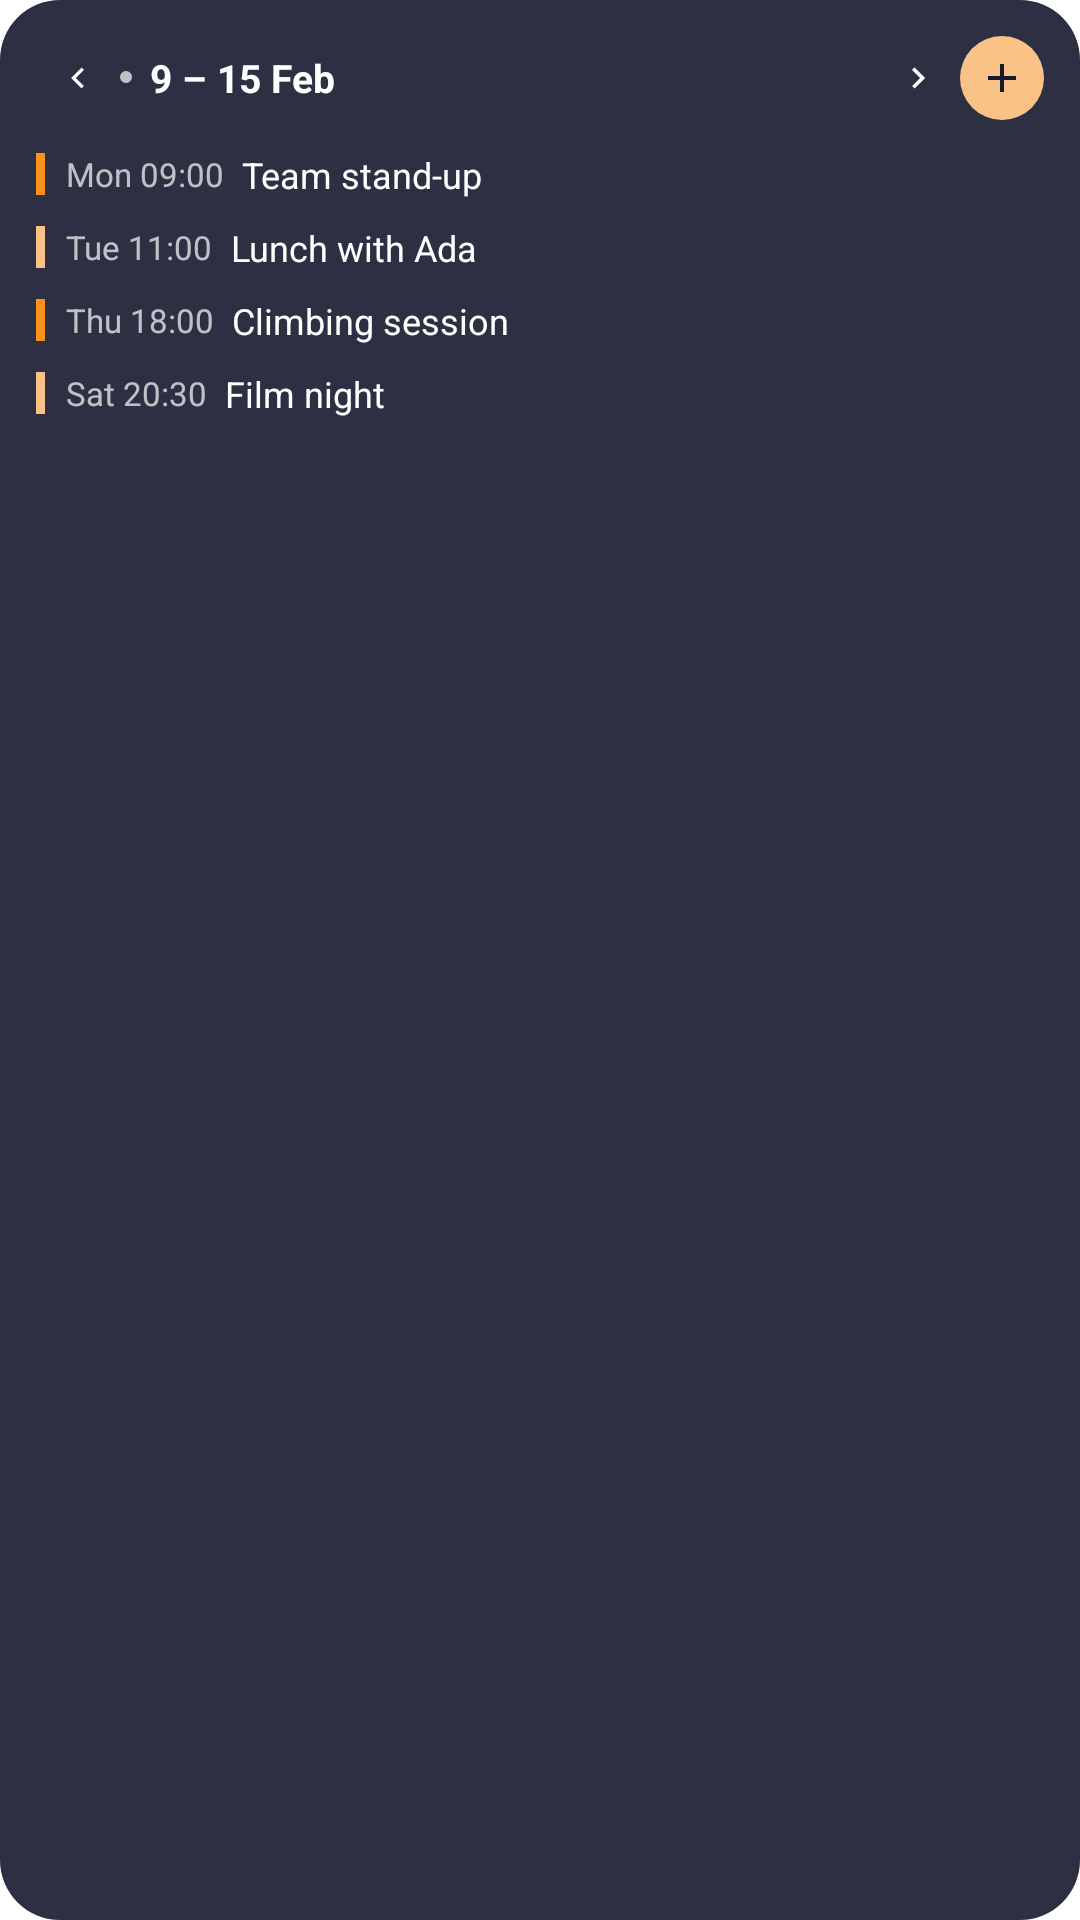

Here is an Android app screen rendered from its layout file. Give the layout XML and the strings, colors and styles it references.
<!-- AndroidManifest.xml: fallback theme Theme.MaterialComponents.DayNight.NoActionBar -->
<!-- res/layout/astraea_widget_preview_week.xml -->
<?xml version="1.0" encoding="utf-8"?>
<LinearLayout xmlns:android="http://schemas.android.com/apk/res/android"
    android:layout_width="match_parent"
    android:layout_height="match_parent"
    android:background="@drawable/astraea_widget_background"
    android:orientation="vertical"
    android:padding="12dp">

    <LinearLayout
        android:layout_width="match_parent"
        android:layout_height="wrap_content"
        android:gravity="center_vertical"
        android:orientation="horizontal">

        <ImageView
            android:layout_width="28dp"
            android:layout_height="28dp"
            android:contentDescription="@string/astraea_widget_previous"
            android:padding="7dp"
            android:src="@drawable/astraea_widget_previous" />

        <TextView
            android:layout_width="0dp"
            android:layout_height="wrap_content"
            android:layout_weight="1"
            android:drawableStart="@drawable/astraea_widget_header_bullet"
            android:drawablePadding="6dp"
            android:ellipsize="end"
            android:maxLines="1"
            android:text="@string/astraea_widget_preview_week_header"
            android:textColor="#FFFFFFFF"
            android:textSize="13sp"
            android:textStyle="bold" />

        <ImageView
            android:layout_width="28dp"
            android:layout_height="28dp"
            android:contentDescription="@string/astraea_widget_next"
            android:padding="7dp"
            android:src="@drawable/astraea_widget_next" />

        <ImageView
            android:layout_width="28dp"
            android:layout_height="28dp"
            android:background="@drawable/astraea_widget_add_background_bitcoin"
            android:contentDescription="@string/astraea_widget_add"
            android:padding="6dp"
            android:src="@drawable/astraea_widget_plus" />
    </LinearLayout>

    <LinearLayout
        android:layout_width="match_parent"
        android:layout_height="wrap_content"
        android:layout_marginTop="6dp"
        android:gravity="center_vertical"
        android:orientation="horizontal"
        android:paddingTop="4dp"
        android:paddingBottom="4dp">

        <ImageView
            android:layout_width="3dp"
            android:layout_height="14dp"
            android:layout_marginEnd="7dp"
            android:background="#FFF7931A"
            android:contentDescription="@null" />

        <TextView
            android:layout_width="wrap_content"
            android:layout_height="wrap_content"
            android:layout_marginEnd="6dp"
            android:maxLines="1"
            android:text="@string/astraea_widget_preview_week_time_1"
            android:textColor="#B3FFFFFF"
            android:textSize="11sp" />

        <TextView
            android:layout_width="match_parent"
            android:layout_height="wrap_content"
            android:ellipsize="end"
            android:maxLines="1"
            android:text="@string/astraea_widget_preview_event_1"
            android:textColor="#FFFFFFFF"
            android:textSize="12sp" />
    </LinearLayout>

    <LinearLayout
        android:layout_width="match_parent"
        android:layout_height="wrap_content"
        android:gravity="center_vertical"
        android:orientation="horizontal"
        android:paddingTop="4dp"
        android:paddingBottom="4dp">

        <ImageView
            android:layout_width="3dp"
            android:layout_height="14dp"
            android:layout_marginEnd="7dp"
            android:background="#FFFBC287"
            android:contentDescription="@null" />

        <TextView
            android:layout_width="wrap_content"
            android:layout_height="wrap_content"
            android:layout_marginEnd="6dp"
            android:maxLines="1"
            android:text="@string/astraea_widget_preview_week_time_2"
            android:textColor="#B3FFFFFF"
            android:textSize="11sp" />

        <TextView
            android:layout_width="match_parent"
            android:layout_height="wrap_content"
            android:ellipsize="end"
            android:maxLines="1"
            android:text="@string/astraea_widget_preview_event_2"
            android:textColor="#FFFFFFFF"
            android:textSize="12sp" />
    </LinearLayout>

    <LinearLayout
        android:layout_width="match_parent"
        android:layout_height="wrap_content"
        android:gravity="center_vertical"
        android:orientation="horizontal"
        android:paddingTop="4dp"
        android:paddingBottom="4dp">

        <ImageView
            android:layout_width="3dp"
            android:layout_height="14dp"
            android:layout_marginEnd="7dp"
            android:background="#FFF7931A"
            android:contentDescription="@null" />

        <TextView
            android:layout_width="wrap_content"
            android:layout_height="wrap_content"
            android:layout_marginEnd="6dp"
            android:maxLines="1"
            android:text="@string/astraea_widget_preview_week_time_3"
            android:textColor="#B3FFFFFF"
            android:textSize="11sp" />

        <TextView
            android:layout_width="match_parent"
            android:layout_height="wrap_content"
            android:ellipsize="end"
            android:maxLines="1"
            android:text="@string/astraea_widget_preview_event_3"
            android:textColor="#FFFFFFFF"
            android:textSize="12sp" />
    </LinearLayout>

    <LinearLayout
        android:layout_width="match_parent"
        android:layout_height="wrap_content"
        android:gravity="center_vertical"
        android:orientation="horizontal"
        android:paddingTop="4dp"
        android:paddingBottom="4dp">

        <ImageView
            android:layout_width="3dp"
            android:layout_height="14dp"
            android:layout_marginEnd="7dp"
            android:background="#FFFBC287"
            android:contentDescription="@null" />

        <TextView
            android:layout_width="wrap_content"
            android:layout_height="wrap_content"
            android:layout_marginEnd="6dp"
            android:maxLines="1"
            android:text="@string/astraea_widget_preview_week_time_4"
            android:textColor="#B3FFFFFF"
            android:textSize="11sp" />

        <TextView
            android:layout_width="match_parent"
            android:layout_height="wrap_content"
            android:ellipsize="end"
            android:maxLines="1"
            android:text="@string/astraea_widget_preview_event_4"
            android:textColor="#FFFFFFFF"
            android:textSize="12sp" />
    </LinearLayout>
</LinearLayout>
<!-- resources referenced by this layout -->
<resources>
  <!-- drawable astraea_widget_add_background_bitcoin (drawable) -->
  <?xml version="1.0" encoding="utf-8"?>
  <shape xmlns:android="http://schemas.android.com/apk/res/android"
      android:shape="oval">
      <solid android:color="#FFFBC287" />
  </shape>
  <!-- drawable astraea_widget_background (drawable) -->
  <?xml version="1.0" encoding="utf-8"?>
  <shape xmlns:android="http://schemas.android.com/apk/res/android"
      android:shape="rectangle">
      <solid android:color="#E6161A2E" />
      <corners android:radius="20dp" />
  </shape>
  <!-- drawable astraea_widget_header_bullet (drawable) -->
  <?xml version="1.0" encoding="utf-8"?>
  <shape xmlns:android="http://schemas.android.com/apk/res/android"
      android:shape="oval">
      <solid android:color="#B3FFFFFF" />
      <size android:width="4dp" android:height="4dp" />
  </shape>
  <!-- drawable astraea_widget_next (drawable) -->
  <?xml version="1.0" encoding="utf-8"?>
  <vector xmlns:android="http://schemas.android.com/apk/res/android"
      android:width="24dp"
      android:height="24dp"
      android:viewportWidth="24"
      android:viewportHeight="24">
      <path
          android:fillColor="#FFFFFFFF"
          android:pathData="M8.6,16.6l4.6,-4.6 -4.6,-4.6L10,6l6,6 -6,6z" />
  </vector>
  <!-- drawable astraea_widget_plus (drawable) -->
  <?xml version="1.0" encoding="utf-8"?>
  <vector xmlns:android="http://schemas.android.com/apk/res/android"
      android:width="24dp"
      android:height="24dp"
      android:viewportWidth="24"
      android:viewportHeight="24"
      android:tint="#FF161A2E">
      <path
          android:fillColor="#FFFFFFFF"
          android:pathData="M19,13h-6v6h-2v-6H5v-2h6V5h2v6h6v2z" />
  </vector>
  <!-- drawable astraea_widget_previous (drawable) -->
  <?xml version="1.0" encoding="utf-8"?>
  <vector xmlns:android="http://schemas.android.com/apk/res/android"
      android:width="24dp"
      android:height="24dp"
      android:viewportWidth="24"
      android:viewportHeight="24">
      <path
          android:fillColor="#FFFFFFFF"
          android:pathData="M15.4,7.4L10.8,12l4.6,4.6L14,18l-6,-6 6,-6z" />
  </vector>
  <string name="astraea_widget_add">New event</string>
  <string name="astraea_widget_next">Next period</string>
  <string name="astraea_widget_preview_event_1">Team stand-up</string>
  <string name="astraea_widget_preview_event_2">Lunch with Ada</string>
  <string name="astraea_widget_preview_event_3">Climbing session</string>
  <string name="astraea_widget_preview_event_4">Film night</string>
  <string name="astraea_widget_preview_week_header">9 – 15 Feb</string>
  <string name="astraea_widget_preview_week_time_1">Mon 09:00</string>
  <string name="astraea_widget_preview_week_time_2">Tue 11:00</string>
  <string name="astraea_widget_preview_week_time_3">Thu 18:00</string>
  <string name="astraea_widget_preview_week_time_4">Sat 20:30</string>
  <string name="astraea_widget_previous">Previous period</string>
</resources>
